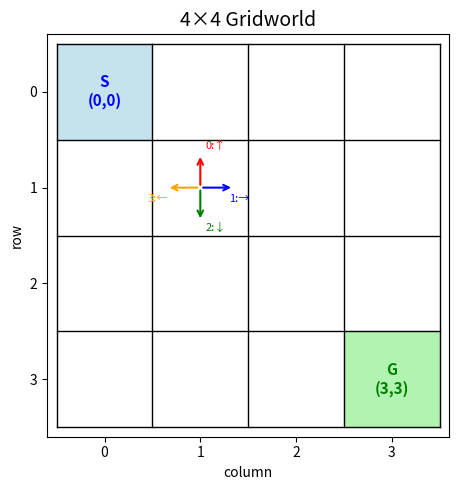

Python code for this plot: (Note: this script raises an exception after producing the figure.)
import numpy as np
import matplotlib.pyplot as plt
%matplotlib inline

def plot_gridworld():
    '''4x4 gridworld の概要図を描画する。'''
    fig, ax = plt.subplots(figsize=(5, 5))
    for i in range(5):
        ax.plot([i, i], [0, 4], "k-", lw=1)
        ax.plot([0, 4], [i, i], "k-", lw=1)
    ax.add_patch(plt.Rectangle((0, 3), 1, 1, color="lightblue", alpha=0.7))
    ax.text(0.5, 3.5, "S\n(0,0)", ha="center", va="center", fontsize=11,
            fontweight="bold", color="blue")
    ax.add_patch(plt.Rectangle((3, 0), 1, 1, color="lightgreen", alpha=0.7))
    ax.text(3.5, 0.5, "G\n(3,3)", ha="center", va="center", fontsize=11,
            fontweight="bold", color="green")
    cx, cy = 1.5, 2.5
    ax.annotate("", xy=(cx, cy+0.35), xytext=(cx, cy),
                arrowprops=dict(arrowstyle="->", color="red", lw=1.5))
    ax.text(cx+0.05, cy+0.4, "0:↑", fontsize=8, color="red")
    ax.annotate("", xy=(cx+0.35, cy), xytext=(cx, cy),
                arrowprops=dict(arrowstyle="->", color="blue", lw=1.5))
    ax.text(cx+0.3, cy-0.15, "1:→", fontsize=8, color="blue")
    ax.annotate("", xy=(cx, cy-0.35), xytext=(cx, cy),
                arrowprops=dict(arrowstyle="->", color="green", lw=1.5))
    ax.text(cx+0.05, cy-0.45, "2:↓", fontsize=8, color="green")
    ax.annotate("", xy=(cx-0.35, cy), xytext=(cx, cy),
                arrowprops=dict(arrowstyle="->", color="orange", lw=1.5))
    ax.text(cx-0.55, cy-0.15, "3:←", fontsize=8, color="orange")
    ax.set_xlim(-0.1, 4.1)
    ax.set_ylim(-0.1, 4.1)
    ax.set_aspect("equal")
    ax.set_xticks(np.arange(0.5, 4, 1))
    ax.set_xticklabels([0, 1, 2, 3])
    ax.set_yticks(np.arange(0.5, 4, 1))
    ax.set_yticklabels([3, 2, 1, 0])
    ax.set_xlabel("column")
    ax.set_ylabel("row")
    ax.set_title("4×4 Gridworld", fontsize=14)
    plt.tight_layout()
    plt.show()

plot_gridworld()


class SimpleGridMDP:
    '''4x4 deterministic gridworld.'''

    # 行動の定義
    ACTIONS = {0: (-1, 0),   # 上
               1: (0, 1),    # 右
               2: (1, 0),    # 下
               3: (0, -1)}   # 左
    ACTION_NAMES = {0: "↑", 1: "→", 2: "↓", 3: "←"}
    N_ACTIONS = 4
    ROWS, COLS = 4, 4
    GOAL = (3, 3)

    def __init__(self, start_state=(0, 0), max_steps=30,
                 step_reward=-0.01, goal_reward=1.0):
        self.start_state = start_state
        self.max_steps = max_steps
        self.step_reward = step_reward
        self.goal_reward = goal_reward
        self.state = None
        self.steps = 0

    # ---- core API ----
    def reset(self, start_state=None):
        '''環境を初期化して開始状態を返す。'''
        if start_state is not None:
            self.start_state = start_state
        self.state = self.start_state
        self.steps = 0
        return self.state
    def step(self, action):
        '''行動を受け取り (next_state, reward, done) を返す。

        TODO 1: 以下を実装してください。
        ヒント:
        - self.ACTIONS[action] で (dr, dc) を取得
        - 現在の状態 self.state は (row, col) のタプル
        - 次の位置 (nr, nc) = (row + dr, col + dc)
        - グリッド外 (nr < 0 or nr >= 4 etc.) なら状態は変えない
        - ゴール到達なら goal_reward と done=True を返す
        - ステップ上限到達なら step_reward と done=True を返す
        - それ以外は step_reward と done=False を返す
        '''
        # === ここを実装 ===
        raise NotImplementedError("TODO 1: step() を実装してください")
        # ==================
    # ---- utilities ----
    def state_to_index(self, s):
        '''(row, col) -> int'''
        return s[0] * self.COLS + s[1]

    def index_to_state(self, idx):
        '''int -> (row, col)'''
        return (idx // self.COLS, idx % self.COLS)

    @property
    def n_states(self):
        return self.ROWS * self.COLS

    def render(self):
        '''現在の状態をテキストで表示する。'''
        for r in range(self.ROWS):
            row_str = ""
            for c in range(self.COLS):
                if (r, c) == self.state:
                    row_str += " A "
                elif (r, c) == self.GOAL:
                    row_str += " G "
                else:
                    row_str += " . "
            print(row_str)
        print()

env = SimpleGridMDP()
s = env.reset()
print(f"開始状態: {s}")
env.render()

# 右 → 下 と移動してみる
for a_name, a in [("右", 1), ("下", 2)]:
    s, r, done = env.step(a)
    print(f"行動: {a_name} → 状態: {s}, 報酬: {r}, 終了: {done}")
env.render()

# --- sanity check ---
_env = SimpleGridMDP()
_env.reset(start_state=(0, 0))

# 上に移動 → 壁なのでその場に留まる
_s, _r, _d = _env.step(0)
assert _s == (0, 0), f"壁の処理が不正: {_s}"
assert _r == -0.01, f"step_reward が不正: {_r}"
assert not _d

# ゴールへ直接移動テスト
_env.reset(start_state=(3, 2))
_s, _r, _d = _env.step(1)  # 右 → (3,3)
assert _s == (3, 3), f"ゴール到達が不正: {_s}"
assert _r == 1.0, f"goal_reward が不正: {_r}"
assert _d, "ゴール到達なのに done=False"

print("✓ すべての sanity check をパスしました")

def generate_episode(env, policy, start_state=None, max_steps=None):
    '''固定方策で1エピソードを生成する。

    Parameters
    ----------
    env : SimpleGridMDP
    policy : callable — policy(state) -> action
    start_state : tuple or None
    max_steps : int or None

    Returns
    -------
    states, actions, rewards

    TODO 2: while ループの中身を実装してください。
    ヒント:
    - policy(state) で行動を選ぶ
    - env.step(action) で (next_state, reward, done) を得る
    - actions, rewards, states にそれぞれ追記する
    - state を next_state に更新する
    - done が True なら while を抜ける
    '''
    if max_steps is not None:
        env.max_steps = max_steps
    state = env.reset(start_state=start_state)
    states, actions, rewards = [state], [], []
    done = False
    while not done:
        # === ここを実装 ===
        raise NotImplementedError("TODO 2: generate_episode の while ループを実装してください")
        # ==================
    return states, actions, rewards

# ランダム方策
rng = np.random.default_rng(42)
def random_policy(state):
    return rng.integers(0, SimpleGridMDP.N_ACTIONS)

env = SimpleGridMDP()
states, actions, rewards = generate_episode(env, random_policy)

print(f"エピソード長: {len(actions)} ステップ")
print(f"合計報酬 (total reward): {sum(rewards):.4f}")
print()
print("ステップ | 状態      | 行動 | 次状態    | 報酬")
print("-" * 50)
for t in range(len(actions)):
    a_name = SimpleGridMDP.ACTION_NAMES[actions[t]]
    print(f"  {t:3d}    | {str(states[t]):9s} | {a_name:2s}   | "
          f"{str(states[t+1]):9s} | {rewards[t]:+.2f}")

def compute_return(rewards, gamma=1.0):
    '''報酬列から各ステップの return を後ろから計算する。

    Parameters
    ----------
    rewards : list of float
    gamma : float

    Returns
    -------
    returns : list of float — returns[t] = G_t

    TODO 3: 後ろから return を計算してください。
    ヒント:
    - G を 0 で初期化する
    - reversed(range(T)) で後ろからループ
    - G = rewards[t] + gamma * G
    - returns[t] = G
    '''
    T = len(rewards)
    returns = [0.0] * T
    # === ここを実装 ===
    raise NotImplementedError("TODO 3: compute_return を実装してください")
    # ==================
    return returns

# テスト: rewards = [1, 1, 1], gamma=1.0 -> returns = [3, 2, 1]
_rets = compute_return([1, 1, 1], gamma=1.0)
assert _rets == [3.0, 2.0, 1.0], f"gamma=1.0 のテスト失敗: {_rets}"

# テスト: gamma=0.5 -> returns = [1.75, 1.5, 1.0]
_rets = compute_return([1, 1, 1], gamma=0.5)
assert abs(_rets[0] - 1.75) < 1e-9, f"gamma=0.5 のテスト失敗: {_rets}"

print("✓ compute_return のテストをパスしました")

for gamma in [1.0, 0.9, 0.5]:
    rets = compute_return(rewards, gamma=gamma)
    print(f"gamma={gamma:.1f}  G_0={rets[0]:+.4f}")

def estimate_state_values(env, policy, gamma=1.0, n_episodes=200):
    '''モンテカルロ法で全状態の V(s) を近似する。

    Parameters
    ----------
    env : SimpleGridMDP
    policy : callable
    gamma : float
    n_episodes : int (各状態あたりのエピソード数)

    Returns
    -------
    V : np.ndarray of shape (n_states,)

    TODO 4: 各状態の価値を推定してください。
    ヒント:
    - 全状態 (idx=0,...,n_states-1) をループ
    - env.index_to_state(idx) で状態を取得
    - ゴール状態 (== env.GOAL) の価値は 0
    - 各状態から n_episodes 回 generate_episode を呼ぶ
    - compute_return で return を計算し、rets[0] を累積
    - 平均を V[idx] に格納
    '''
    V = np.zeros(env.n_states)
    # === ここを実装 ===
    raise NotImplementedError("TODO 4: estimate_state_values を実装してください")
    # ==================
    return V

def plot_state_values(V, title="V(s)", env=None):
    '''V(s) を 4x4 ヒートマップで可視化する。'''
    if env is None:
        env = SimpleGridMDP()
    grid = V.reshape(env.ROWS, env.COLS)
    fig, ax = plt.subplots(figsize=(5, 5))
    im = ax.imshow(grid, cmap="YlOrRd", origin="upper")
    for r in range(env.ROWS):
        for c in range(env.COLS):
            val = grid[r, c]
            ax.text(c, r, f"{val:.2f}", ha="center", va="center",
                    fontsize=12, color="black" if val < grid.max()*0.7 else "white")
    ax.text(0, 0, "\nS", ha="center", va="top", fontsize=9, color="blue")
    ax.text(env.COLS-1, env.ROWS-1, "\nG", ha="center", va="top",
            fontsize=9, color="green")
    ax.set_xticks(range(env.COLS))
    ax.set_yticks(range(env.ROWS))
    ax.set_title(title, fontsize=14)
    plt.colorbar(im, ax=ax, shrink=0.8)
    plt.tight_layout()
    plt.show()

rng_vs = np.random.default_rng(42)
def random_policy_vs(state):
    return rng_vs.integers(0, SimpleGridMDP.N_ACTIONS)

env_vs = SimpleGridMDP()
V_random = estimate_state_values(env_vs, random_policy_vs, gamma=0.9, n_episodes=500)
plot_state_values(V_random, title="V(s) - Random Policy (γ=0.9)")


def goal_directed_policy(state):
    '''ゴール (3,3) に向かう簡単な方策。'''
    r, c = state
    candidates = []
    if r < 3:
        candidates.append(2)  # 下
    if c < 3:
        candidates.append(1)  # 右
    if r > 3:
        candidates.append(0)  # 上
    if c > 3:
        candidates.append(3)  # 左
    if len(candidates) == 0:
        return 0
    return candidates[np.random.randint(len(candidates))]

env_cmp = SimpleGridMDP()

rng_cmp = np.random.default_rng(123)
def random_policy_cmp(state):
    return rng_cmp.integers(0, SimpleGridMDP.N_ACTIONS)

V_rand = estimate_state_values(env_cmp, random_policy_cmp, gamma=0.9, n_episodes=500)
V_goal = estimate_state_values(env_cmp, goal_directed_policy, gamma=0.9, n_episodes=500)

fig, axes = plt.subplots(1, 2, figsize=(11, 5))
for ax, V, title in zip(axes, [V_rand, V_goal],
                         ["Random Policy", "Goal-Directed Policy"]):
    grid = V.reshape(4, 4)
    im = ax.imshow(grid, cmap="YlOrRd", origin="upper")
    for r in range(4):
        for c in range(4):
            val = grid[r, c]
            ax.text(c, r, f"{val:.2f}", ha="center", va="center",
                    fontsize=11, color="black" if val < grid.max()*0.7 else "white")
    ax.set_title(title, fontsize=13)
    ax.set_xticks(range(4))
    ax.set_yticks(range(4))
    plt.colorbar(im, ax=ax, shrink=0.8)
plt.suptitle("V(s) Comparison (γ=0.9)", fontsize=14, y=1.02)
plt.tight_layout()
plt.show()

print(f"Random Policy     - V(0,0) = {V_rand[0]:.4f}")
print(f"Goal-Directed     - V(0,0) = {V_goal[0]:.4f}")


env_gamma = SimpleGridMDP()

fig, axes = plt.subplots(1, 3, figsize=(15, 4.5))
for ax, gamma in zip(axes, [1.0, 0.9, 0.5]):
    rng_g = np.random.default_rng(42)
    def _rp(state, _rng=rng_g):
        return _rng.integers(0, SimpleGridMDP.N_ACTIONS)
    V = estimate_state_values(env_gamma, _rp, gamma=gamma, n_episodes=500)
    grid = V.reshape(4, 4)
    im = ax.imshow(grid, cmap="YlOrRd", origin="upper")
    for r in range(4):
        for c in range(4):
            val = grid[r, c]
            ax.text(c, r, f"{val:.2f}", ha="center", va="center",
                    fontsize=11, color="black" if val < grid.max()*0.7 else "white")
    ax.set_title(f"γ = {gamma}", fontsize=13)
    ax.set_xticks(range(4))
    ax.set_yticks(range(4))
    plt.colorbar(im, ax=ax, shrink=0.8)
plt.suptitle("V(s) - Random Policy, varying γ", fontsize=14, y=1.02)
plt.tight_layout()
plt.show()
